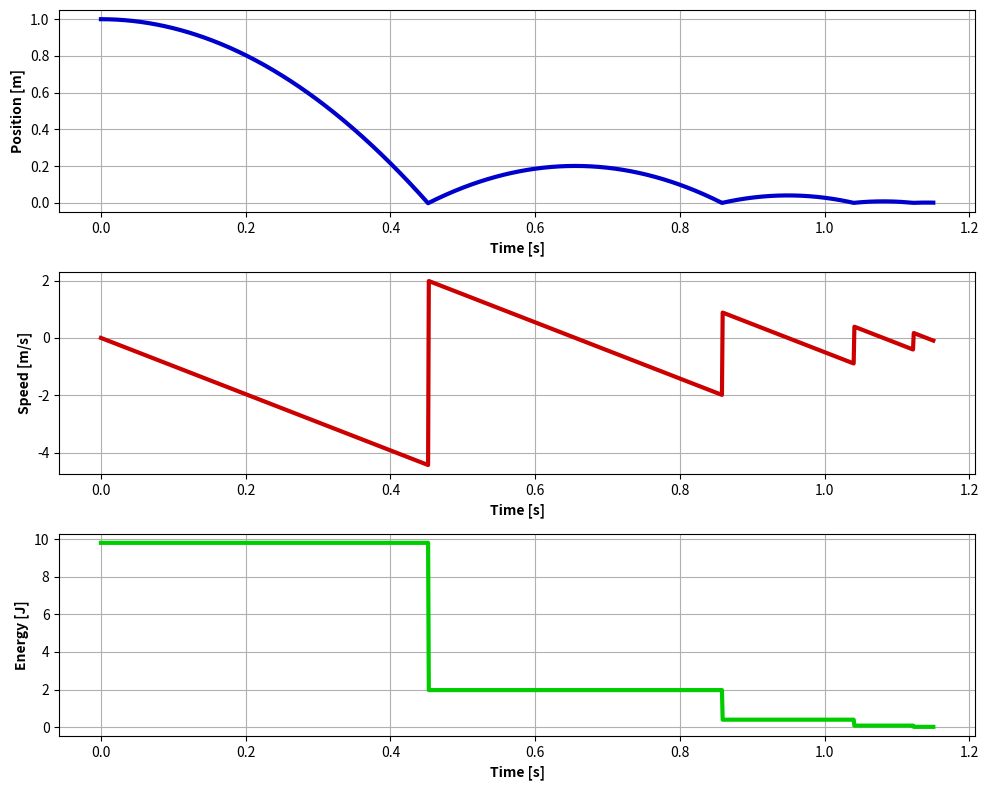
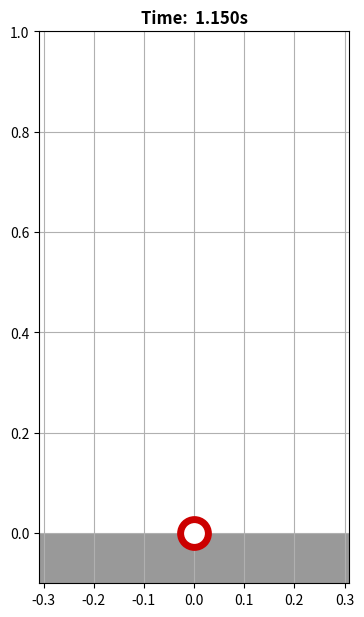

The script that saved these images, in order:
# Baseball Bounce Simulation
# For introducing basics of using ode45 for solving simple ODEs numerically
# REQUIRES PYTHON 3

import numpy as np
from scipy import integrate
import matplotlib.patches as patches
import matplotlib.pyplot as plt

# system parameters
sysParams = {
	"m": 1, 	# [kg]       total length of cable
	"g": 9.81,  # [m/s^2]   acceleration of gravity
	"e": 0.45,  # coefficient of restitution
}
 
# derivative calculation
# this function is called by the ODE solver
def StateProp(t, X):
	"""
	Calculate Xdot at any time t
	"""
	
	# deconstruct state vector
	y = X[0]
	y_dot = X[1]
	
	# construct Xdot from differential equation
	# note: X = [y y_dot] therefore Xdot = [y_dot y_ddot]
	Xdot = np.zeros((2,1))
	Xdot[0] = y_dot	
	Xdot[1] = -1*sysParams["g"]
	
	return Xdot

 
# main function for running ODE solver
if __name__ == '__main__':
 
	# integrator selection
	# dopri5 is a Dormand-Price Runge-Kutta 4/5 solver
	r = integrate.ode(StateProp).set_integrator('dopri5')
 
	# integration time period
	t0 = 0.0
	tf = 1.15
	dt = 0.001
	nSteps = int(np.floor(((tf-t0)/dt)+1))
	
	# initial conditions
	X0 = np.zeros((2,1))
	X0[0] = 1.0   # [m]
	X0[1] = 0     # [m/s]
	r.set_initial_value(X0, t0)
 
	# data storage
	t = np.zeros((1,nSteps))
	X = np.zeros((2,nSteps))
	t[0] = 0
	X[:,0] = X0.T    # silly numpy matrix style requires that column to be inserted is actually a row...
 
	# integrate for each timestep and store output
	k = 1
	while r.successful() and k < nSteps:
	
		# apply bounce if needed
		if( r.y[1] < 0 and r.y[0] < 0):
			r.y[1] = -1*sysParams["e"]*r.y[1]
	
		r.integrate(r.t + dt)
		t[0,k] = r.t
		X[:,k] = r.y.T
		k += 1
 

	# compute total energy in system (i.e. the Hamiltonian)
	# depends upon whether the cable is unwrapping around pulley (E1)
	# or falling freely (E2)
	y = X[0,:]
	y_dot = X[1,:]
	E = 0.5*sysParams["m"]*y_dot**2 + sysParams["m"]*sysParams["g"]*y;
	
	# plot results using matplotlib
	t_bounds = [[t.T[0][0]],[t.T[len(t.T)-1][0]]]
	fig = plt.figure(num=None,figsize=(10, 8))
	plt.subplot(311)
	plt.plot(t.T, X[0,:],'-',linewidth=3,color='#0000CC')
	plt.grid('on')
	plt.xlabel('Time [s]',fontweight='bold')
	plt.ylabel('Position [m]',fontweight='bold')
	plt.subplot(312)
	plt.plot(t.T, X[1,:],'-',linewidth=3,color='#CC0000')
	plt.grid('on')
	plt.xlabel('Time [s]',fontweight='bold')
	plt.ylabel('Speed [m/s]',fontweight='bold')	
	plt.show(block=False)
	plt.subplot(313)
	plt.plot(t.T,E,'-',linewidth=3,color='#00CC00')
	plt.grid('on')
	plt.xlabel('Time [s]',fontweight='bold')
	plt.ylabel('Energy [J]',fontweight='bold')	
	fig.tight_layout()
	fig.canvas.draw() 
		
	# animate results
	fig2 = plt.figure(num=None,figsize=(4,10))

	for i in np.arange(0,len(t.T),10):
		
		# get current value of variable y (distance traveled)
		t_now = t.T[i][0]
		y = X[0,i]
	
		# format plot
		fig2.clear()
		title_text = "Time: {:6.3f}s"
		plt.title(title_text.format(t_now),fontweight='bold')
		plt.grid('on')
		plt.xlim(-0.309, 0.309)
		plt.ylim(-0.1,1)
		plt.gca().set_aspect('equal', adjustable='box')
		
		# show ground
		art = patches.Rectangle((-0.309, -0.1),0.618,0.1,fill=True,facecolor='#999999')
		plt.gca().add_patch(art)

		# show baseball`
		plt.plot(0,y,'o',markersize=20,markeredgewidth=5,markerfacecolor='#FFFFFF', markeredgecolor='#CC0000')
		
		# show current frame of animation
		fig2.canvas.draw()
		fig2.canvas.flush_events()
		plt.pause(0.0001)
	
	# keep figures displayed after animation ends
	plt.show(block=True)
